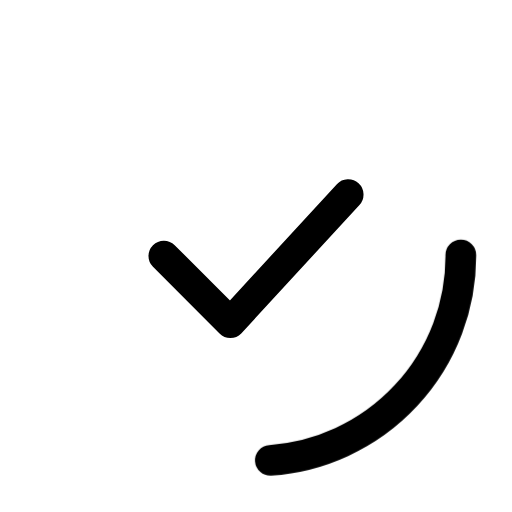
t = 0.00 s
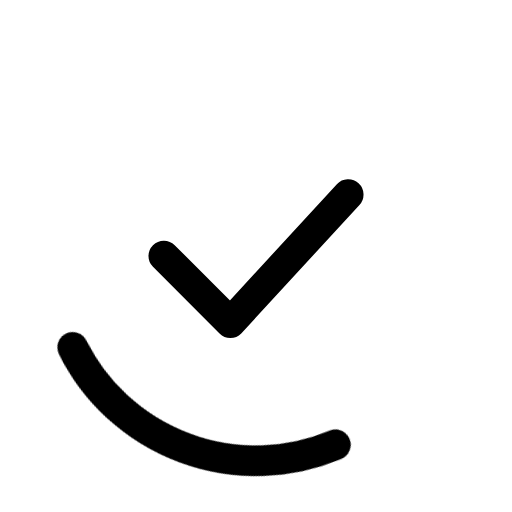
t = 0.38 s
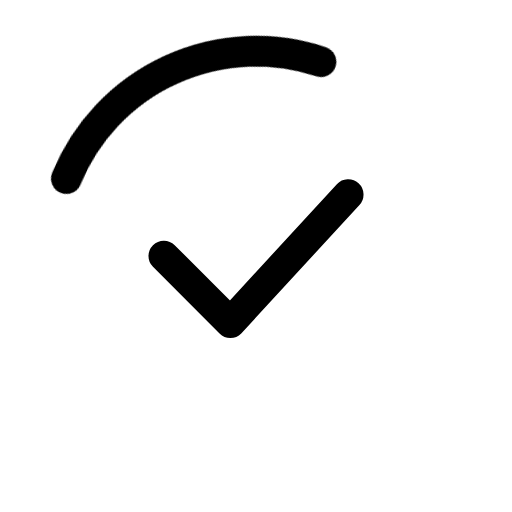
t = 1.13 s
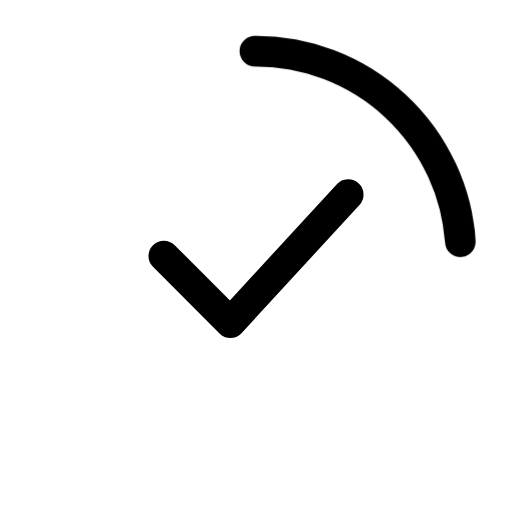
t = 1.50 s
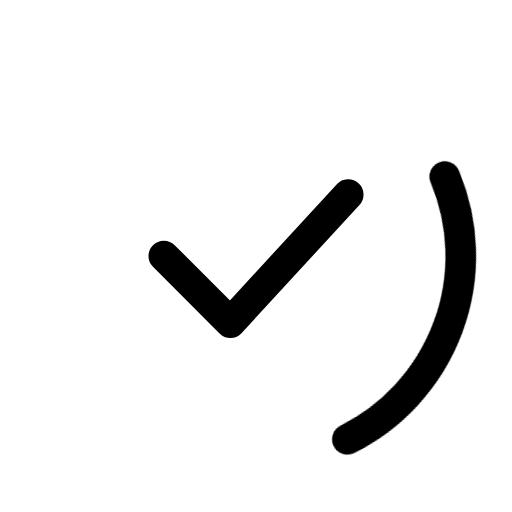
t = 1.88 s
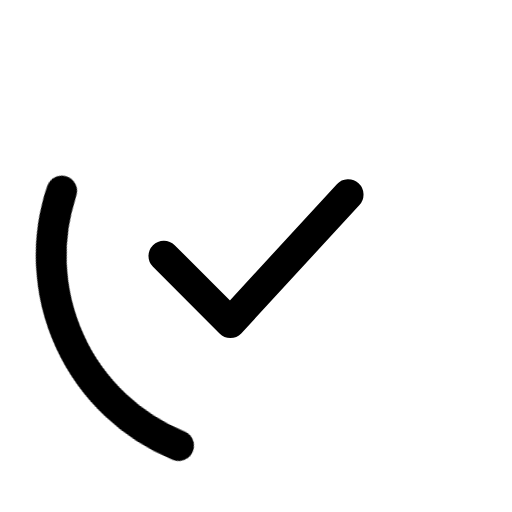
t = 2.63 s

The animated SVG that drew these frames (rendered in a browser with its animation timeline set to each time). Animation: 2 CSS @keyframes rules; one cycle of 3.00 s, repeats indefinitely.

<svg width="100px" height="100px" viewBox="0 0 100 100" xmlns="http://www.w3.org/2000/svg">
  <style>
    /* Define colors */
    :root {
      --gtd-black: #000000;
      --gtd-white: #ffffff;
    }

    /* The spinning animation */
    @keyframes spin {
      0% { transform: rotate(0deg); }
      100% { transform: rotate(360deg); }
    }

    /* The "breathing" animation for the dashes */
    @keyframes dash {
      0% { stroke-dasharray: 20, 231; stroke-dashoffset: 0; }
      50% { stroke-dasharray: 80, 171; stroke-dashoffset: -50; }
      100% { stroke-dasharray: 20, 231; stroke-dashoffset: -251; }
    }

    .spinner-group {
      transform-origin: 50px 50px;
      /* Combine spinning and dashing for dynamic effect */
      animation: spin 2s linear infinite;
    }
    
    .spinner-border {
       /* approx circumference is 251 */
       stroke-dasharray: 60, 191; 
       stroke-linecap: round;
       /* Optional: Add the dash animation for more dynamic breaking/stretching
       animation: dash 3s ease-in-out infinite; 
       */
    }
  </style>

  <circle cx="50" cy="50" r="40" fill="#ffffff" />

  <path d="M32 50 L45 63 L68 38" fill="none" stroke="#000000" stroke-width="6" stroke-linecap="round" stroke-linejoin="round"/>

  <g class="spinner-group">
    <circle class="spinner-border" cx="50" cy="50" r="40" fill="none" stroke="#000000" stroke-width="6" />
  </g>
</svg>
